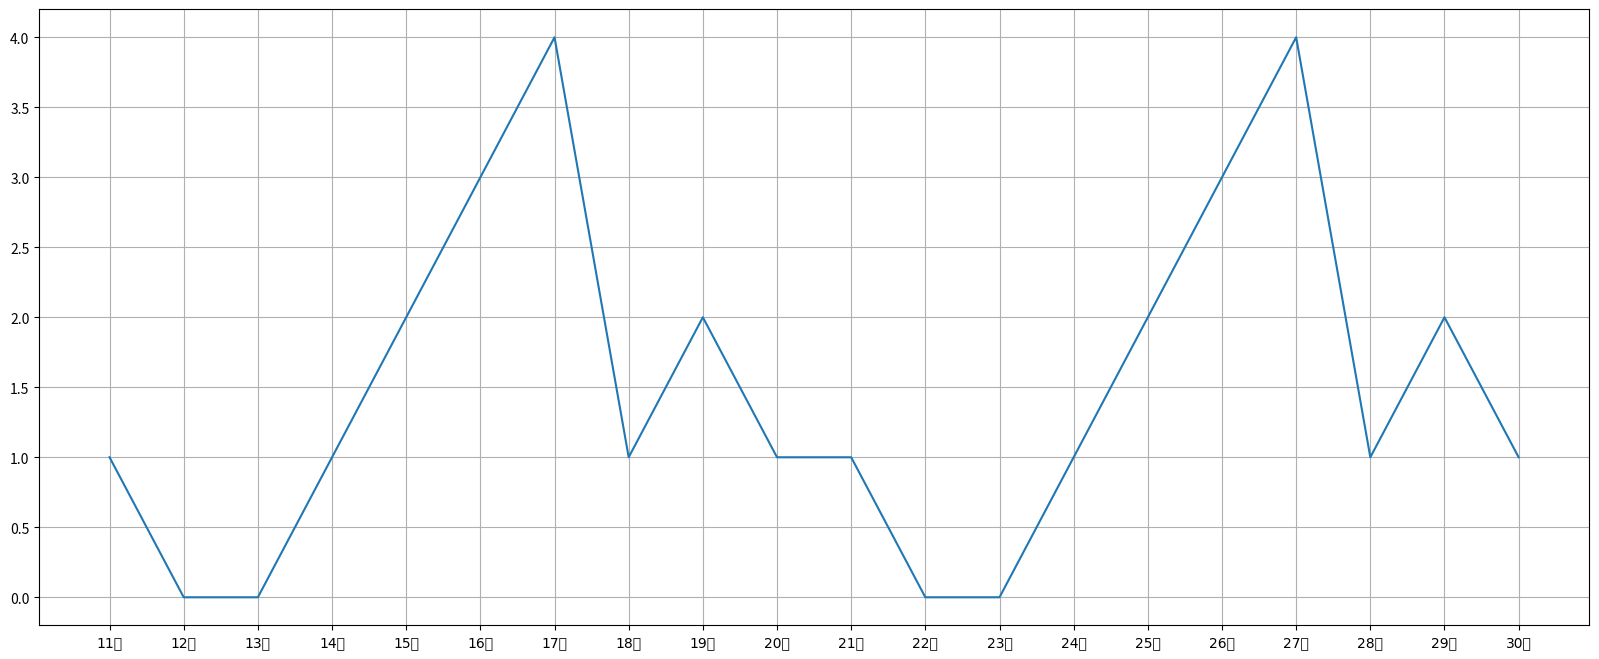

Reproduce this figure in Python. (Note: this script raises an exception after producing the figure.)
# coding=utf-8 
# Time : 2018/11/20 22:52 
# Author : achjiang
# File : test3_3.py
from matplotlib import pyplot as plt
from matplotlib import font_manager


"""
展示一个人11-31岁期间每年交女朋友的数量
"""
x = range(11, 31)
y = [1,0,0,1,2,3,4,1,2,1,1,0,0,1,2,3,4,1,2,1,]

# 设置字体方式2：设置系统自带字体--family=''引号中为系统带字体的路径，可以使用fc-list 命令查看
my_font = font_manager.FontProperties(family='')

# 设置图形大小
plt.figure(figsize=(20, 8), dpi=80)

# 绘制图形
plt.plot(x, y)

# 设置x轴刻度
_xtick_labels = ['{}岁'.format(i) for i in x]
plt.xticks(x, _xtick_labels, fontproperties=my_font)

# 绘制栅格
plt.grid()

# 添加图例
plt.legend(fontproperties=my_font)

# 保存
plt.savefig('./3.png')

# 展示
plt.show()


